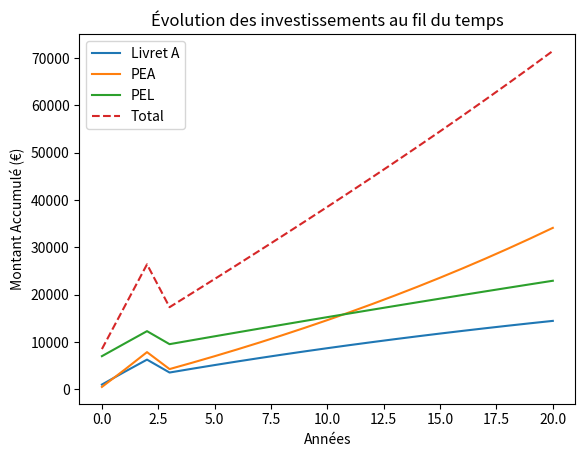

Write the Python code that produced this figure.
import matplotlib.pyplot as plt

class InvestmentSimulator:
    def __init__(self, duration, inflation_rate, initial_salary, savings_rate):
        self.duration = duration
        self.inflation_rate = inflation_rate / 100
        self.salary_changes = [(0, initial_salary)]  # (année, salaire)
        self.salary = initial_salary
        self.savings_rate = savings_rate / 100
        self.investments = []

    def change_salary(self, year, new_salary):
        self.salary_changes.append((year, new_salary))
        self.salary_changes.sort()

    def get_salary_for_year(self, year):
        salary = self.salary_changes[0][1]
        for change_year, new_salary in self.salary_changes:
            if change_year > year:
                break
            salary = new_salary
        return salary

    def add_investment(self, name, rate, initial_amount, allocation_percentage, fees=0):
        monthly_amount = self.salary * self.savings_rate * (allocation_percentage / 100)
        self.investments.append({
            "name": name,
            "rate": rate / 100,
            "initial_amount": initial_amount,
            "monthly_amount": monthly_amount,
            "allocation_percentage": allocation_percentage / 100,
            "fees": fees / 100
        })

    def calculate_real_rate(self, nominal_rate, fees):
        real_rate = ((1 + nominal_rate) / (1 + self.inflation_rate)) - 1
        return real_rate - fees 

    def simulate_investment(self, investment):
        real_rate = self.calculate_real_rate(investment["rate"], investment["fees"])
        final_amount = investment["initial_amount"] * (1 + real_rate) ** self.duration

        for _ in range(self.duration * 12):
            final_amount += investment["monthly_amount"] * (1 + real_rate) ** (_ // 12)

        return final_amount

    def simulate(self):
        results = []

        for investment in self.investments:
            final_amount = self.simulate_investment(investment)
            results.append((investment["name"], final_amount))

        return results

    def plot_investments(self):
        total_final_amounts = [0] * (self.duration + 1)

        for investment in self.investments:
            final_amounts = []
            years = list(range(self.duration + 1))
            for year in years:
                final_amount = self.simulate_investment(investment, year)
                final_amounts.append(final_amount)
                total_final_amounts[year] += final_amount

                # Mise à jour des montants investis pour toute modification de salaire
                salary = self.get_salary_for_year(year)
                investment["monthly_amount"] = salary * self.savings_rate * investment["allocation_percentage"]

            plt.plot(years, final_amounts, label=investment["name"])

        plt.plot(years, total_final_amounts, label="Total", linestyle="--")

        plt.xlabel("Années")
        plt.ylabel("Montant Accumulé (€)")
        plt.title("Évolution des investissements au fil du temps")
        plt.legend()
        plt.show()


    def simulate_investment(self, investment, duration=None):
        if duration is None:
            duration = self.duration

        real_rate = self.calculate_real_rate(investment["rate"], investment["fees"])
        final_amount = investment["initial_amount"] * (1 + real_rate) ** duration

        for _ in range(duration * 12):
            final_amount += investment["monthly_amount"] * (1 + real_rate) ** (_ // 12)

        return final_amount


# Exemple d'utilisation
simulator = InvestmentSimulator(duration=20, inflation_rate=6, initial_salary=1500, savings_rate=50)
simulator.add_investment("Livret A", rate=3, initial_amount=1000, allocation_percentage=30)
simulator.add_investment("PEA", rate=10, initial_amount=500, allocation_percentage=40, fees=0.5)
simulator.add_investment("PEL", rate=6, initial_amount=7000, allocation_percentage=30, fees=0.7)

simulator.change_salary(2, 500)
#simulator.change_salary(10, 3500)

results = simulator.simulate()
simulator.plot_investments()